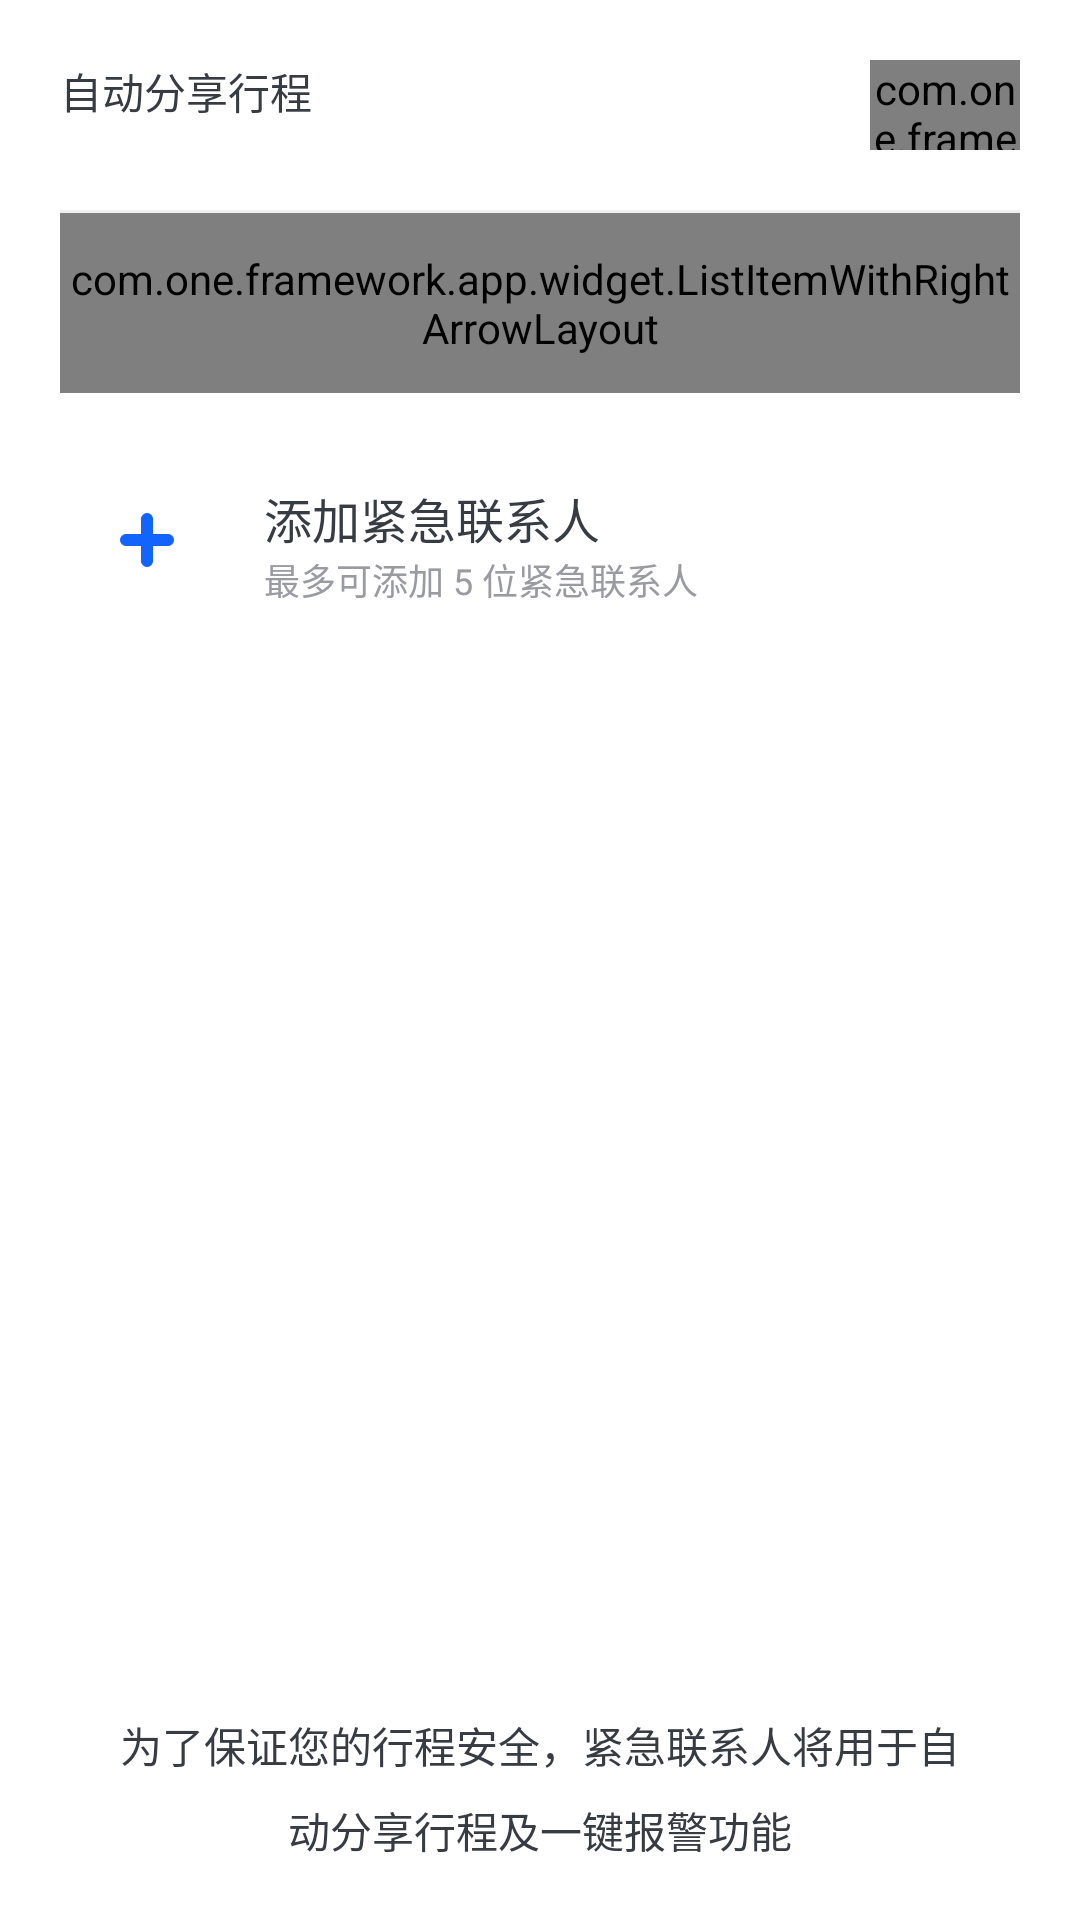

Layout XML and referenced resources for this Android screen:
<!-- AndroidManifest.xml: application theme AppTheme.Main -->
<!-- res/layout/one_contact_layout.xml -->
<FrameLayout xmlns:android="http://schemas.android.com/apk/res/android"
  xmlns:app="http://schemas.android.com/apk/res-auto"
  android:layout_width="match_parent"
  android:layout_height="match_parent"
  android:background="@android:color/white"
  android:orientation="vertical">
  <ScrollView
    android:layout_width="match_parent"
    android:layout_height="match_parent"
    android:scrollbars="none">

    <LinearLayout
      android:layout_width="match_parent"
      android:layout_height="match_parent"
      android:background="@android:color/white"
      android:clipChildren="false"
      android:orientation="vertical">

      <RelativeLayout
        android:layout_width="match_parent"
        android:layout_height="wrap_content"
        android:layout_marginTop="20dp">

        <TextView
          android:layout_width="wrap_content"
          android:layout_height="wrap_content"
          android:layout_marginLeft="20dp"
          android:layout_alignParentLeft="true"
          android:text="@string/emergent_contact_auto_share_trip"
          android:textColor="#373c43"
          android:textSize="14sp"/>

        <com.one.framework.app.widget.OptionsView
          android:id="@+id/emergent_auto_share_toggle"
          android:layout_width="50dp"
          android:layout_height="30dp"
          android:layout_marginRight="20dp"
          android:layout_alignParentRight="true"
          android:layout_centerVertical="true"
          android:background="#ffffff"
          app:options_background_color="#f4f4f4"
          app:options_bg_inner_radius="10dp"
          app:options_bg_outer_radius="10dp"
          app:options_default_select="1"
          app:options_foreground_color="#ffffff"
          app:options_min_height="20dp"
          app:options_min_width="20dp"
          app:options_op_key="emergent_auto_share"
          app:options_toggle="true"
          app:options_toggle_off_bg="#f4f4f4"
          app:options_toggle_on_bg="#FF1665FF"/>
      </RelativeLayout>

      <View
        android:layout_width="match_parent"
        android:layout_height="1dp"
        android:layout_marginTop="20dp"
        android:layout_marginLeft="20dp"
        android:layout_marginRight="20dp"
        android:background="#f0f0f0"/>

      <com.one.framework.app.widget.ListItemWithRightArrowLayout
        android:id="@+id/emergent_auto_time"
        android:layout_width="match_parent"
        android:layout_height="60dp"
        android:layout_marginLeft="20dp"
        android:layout_marginRight="20dp"/>

      <LinearLayout
        android:id="@+id/emergent_add_root"
        android:layout_width="match_parent"
        android:layout_height="wrap_content"
        android:layout_marginLeft="20dp"
        android:layout_marginRight="20dp"
        android:orientation="vertical"/>

      <RelativeLayout
        android:id="@+id/one_add_emergent_root"
        android:layout_width="match_parent"
        android:layout_height="wrap_content"
        android:layout_marginTop="30dp">

        <ImageView
          android:id="@+id/one_add_emergent"
          android:layout_width="wrap_content"
          android:layout_height="wrap_content"
          android:layout_marginLeft="30dp"
          android:layout_marginRight="20dp"
          android:layout_alignParentLeft="true"
          android:src="@drawable/one_add_emergent_contact"/>

        <LinearLayout
          android:layout_width="match_parent"
          android:layout_height="wrap_content"
          android:layout_toRightOf="@id/one_add_emergent"
          android:orientation="vertical">

          <TextView
            android:layout_width="wrap_content"
            android:layout_height="wrap_content"
            android:text="添加紧急联系人"
            android:textColor="#373c43"
            android:textSize="16sp"/>

          <TextView
            android:layout_width="wrap_content"
            android:layout_height="wrap_content"
            android:text="最多可添加 5 位紧急联系人"
            android:textColor="#999ba1"
            android:textSize="12sp"/>
        </LinearLayout>
      </RelativeLayout>

    </LinearLayout>

  </ScrollView>

  <TextView
    android:layout_width="match_parent"
    android:layout_height="wrap_content"
    android:layout_gravity="bottom"
    android:paddingBottom="20dp"
    android:paddingLeft="38dp"
    android:paddingRight="38dp"
    android:focusable="false"
    android:focusableInTouchMode="false"
    android:gravity="center"
    android:lineSpacingExtra="8dp"
    android:text="@string/emergent_information"
    android:textColor="#373c43"/>
</FrameLayout>
<!-- resources referenced by this layout -->
<resources>
  <!-- drawable one_add_emergent_contact: png bitmap (drawable-xhdpi, 528 bytes) -->
  <string name="emergent_contact_auto_share_trip">自动分享行程</string>
  <string name="emergent_information">为了保证您的行程安全，紧急联系人将用于自动分享行程及一键报警功能</string>
  <style name="AppTheme.Main" parent="AppTheme">
    </style>
  <style name="AppTheme" parent="Theme.AppCompat.Light.NoActionBar">
    </style>
</resources>
